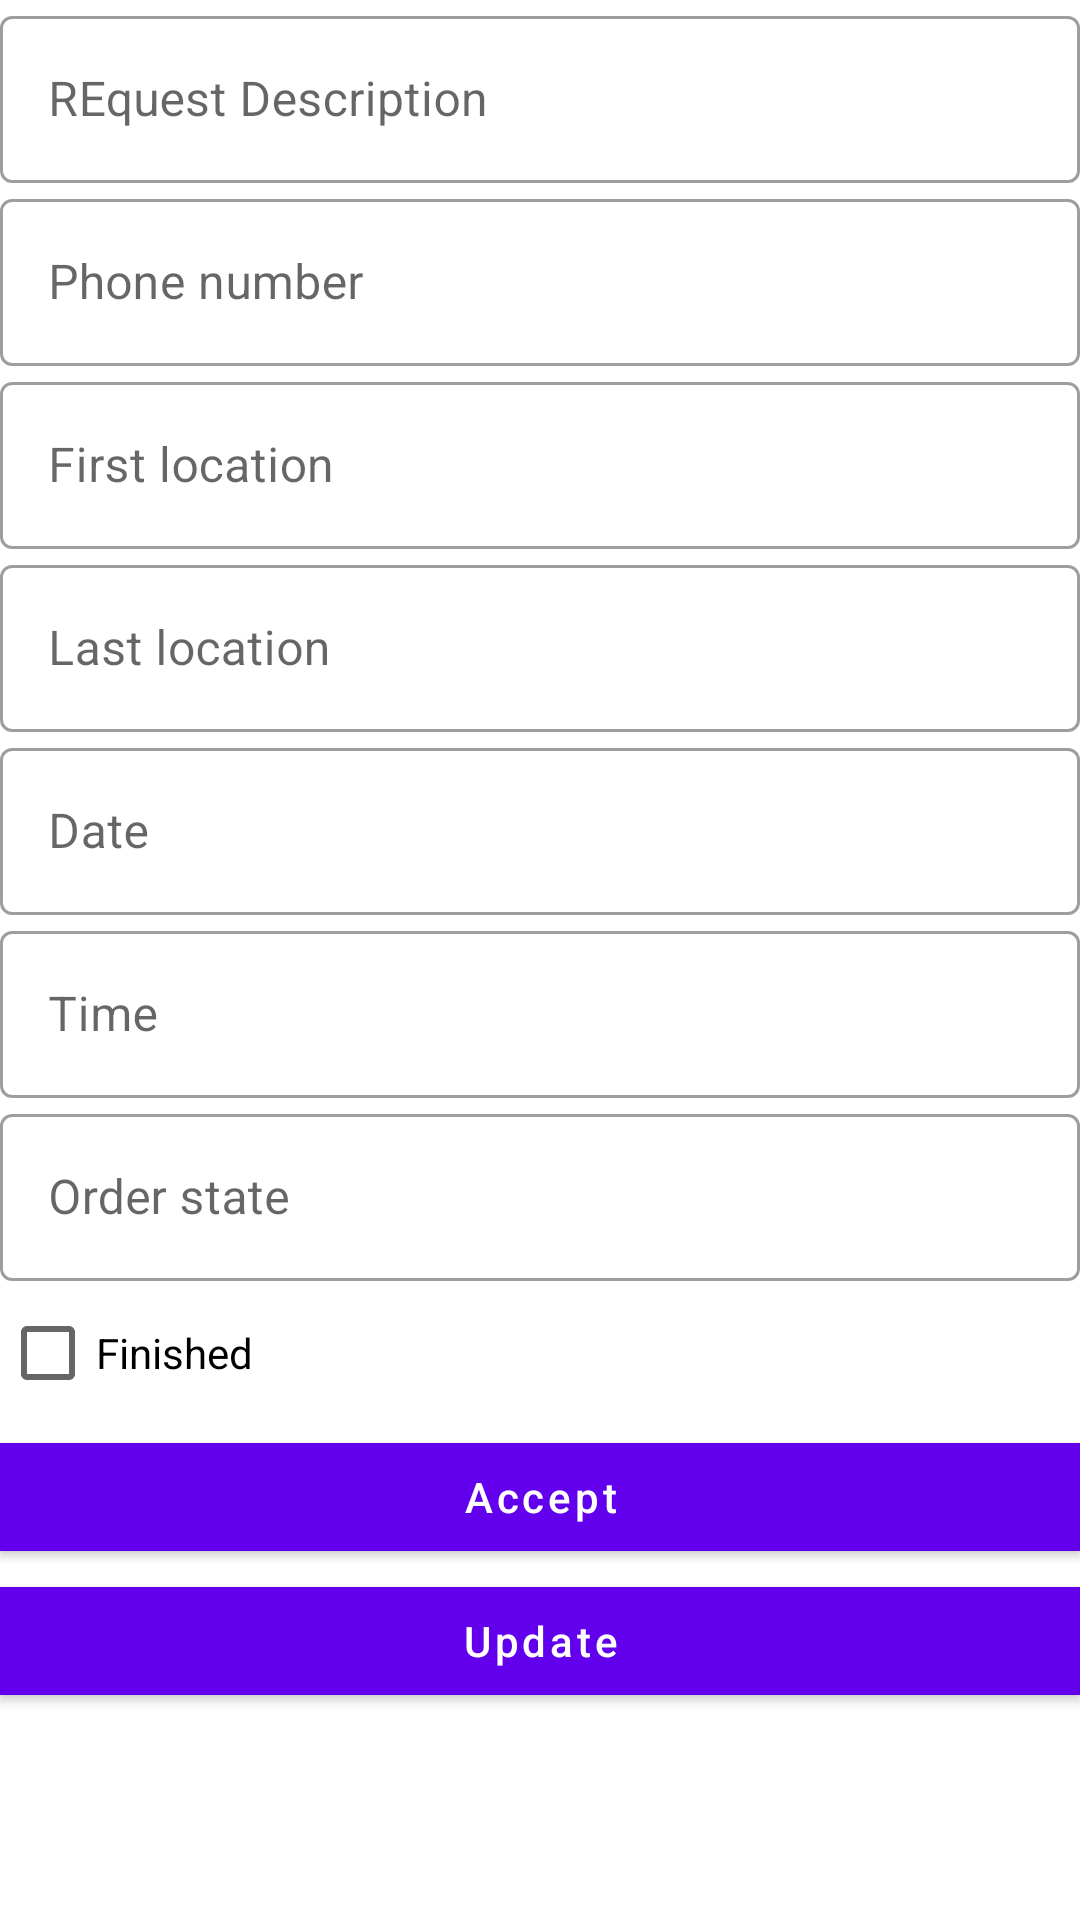

The Android layout XML behind this screen, and the referenced resources:
<!-- AndroidManifest.xml: application theme Theme.SeniorFirebase -->
<!-- res/layout/activity_provider_order_details.xml -->
<?xml version="1.0" encoding="utf-8"?>
<ScrollView xmlns:android="http://schemas.android.com/apk/res/android"
    xmlns:app="http://schemas.android.com/apk/res-auto"
    xmlns:tools="http://schemas.android.com/tools"
    android:layout_width="match_parent"
    android:layout_height="match_parent"
    tools:context=".ProviderOrderDetailsActivity">

    <LinearLayout
        android:layout_width="match_parent"
        android:layout_height="wrap_content"
        android:orientation="vertical">

        <com.google.android.material.textfield.TextInputLayout
            style="@style/Widget.MaterialComponents.TextInputLayout.OutlinedBox"
            android:layout_width="match_parent"
            android:layout_height="wrap_content"
            android:layout_margin="@dimen/_10sdp"
            android:hint="@string/request_description">

            <com.google.android.material.textfield.TextInputEditText
                android:id="@+id/order_details_request_description"
                android:layout_width="match_parent"
                android:layout_height="wrap_content"
                android:enabled="false"
                android:inputType="text" />

        </com.google.android.material.textfield.TextInputLayout>

        <com.google.android.material.textfield.TextInputLayout
            style="@style/Widget.MaterialComponents.TextInputLayout.OutlinedBox"
            android:layout_width="match_parent"
            android:layout_height="wrap_content"
            android:layout_margin="@dimen/_10sdp"
            android:hint="@string/phone_number">

            <com.google.android.material.textfield.TextInputEditText
                android:id="@+id/order_details_phone_number"
                android:layout_width="match_parent"
                android:layout_height="wrap_content"
                android:enabled="false"
                android:inputType="phone" />

        </com.google.android.material.textfield.TextInputLayout>

        <com.google.android.material.textfield.TextInputLayout
            style="@style/Widget.MaterialComponents.TextInputLayout.OutlinedBox"
            android:layout_width="match_parent"
            android:layout_height="wrap_content"
            android:layout_margin="@dimen/_10sdp"
            android:hint="@string/first_location">

            <com.google.android.material.textfield.TextInputEditText
                android:id="@+id/order_details_first_location"
                android:layout_width="match_parent"
                android:layout_height="wrap_content"
                android:enabled="false"
                android:inputType="text" />

        </com.google.android.material.textfield.TextInputLayout>

        <com.google.android.material.textfield.TextInputLayout
            style="@style/Widget.MaterialComponents.TextInputLayout.OutlinedBox"
            android:layout_width="match_parent"
            android:layout_height="wrap_content"
            android:layout_margin="@dimen/_10sdp"
            android:hint="@string/last_location">

            <com.google.android.material.textfield.TextInputEditText
                android:id="@+id/order_details_last_location"
                android:layout_width="match_parent"
                android:layout_height="wrap_content"
                android:enabled="false"
                android:inputType="text" />

        </com.google.android.material.textfield.TextInputLayout>

        <com.google.android.material.textfield.TextInputLayout
            style="@style/Widget.MaterialComponents.TextInputLayout.OutlinedBox"
            android:layout_width="match_parent"
            android:layout_height="wrap_content"
            android:layout_margin="@dimen/_10sdp"
            android:hint="@string/date">

            <com.google.android.material.textfield.TextInputEditText
                android:id="@+id/order_details_date"
                android:layout_width="match_parent"
                android:layout_height="wrap_content"
                android:enabled="false"
                android:inputType="text" />

        </com.google.android.material.textfield.TextInputLayout>

        <com.google.android.material.textfield.TextInputLayout
            style="@style/Widget.MaterialComponents.TextInputLayout.OutlinedBox"
            android:layout_width="match_parent"
            android:layout_height="wrap_content"
            android:layout_margin="@dimen/_10sdp"
            android:hint="@string/time">

            <com.google.android.material.textfield.TextInputEditText
                android:id="@+id/order_details_time"
                android:layout_width="match_parent"
                android:layout_height="wrap_content"
                android:enabled="false"
                android:inputType="text" />

        </com.google.android.material.textfield.TextInputLayout>

        <com.google.android.material.textfield.TextInputLayout
            style="@style/Widget.MaterialComponents.TextInputLayout.OutlinedBox"
            android:layout_width="match_parent"
            android:layout_height="wrap_content"
            android:layout_margin="@dimen/_10sdp"
            android:hint="Order state">

            <com.google.android.material.textfield.TextInputEditText
                android:id="@+id/order_details_state"
                android:layout_width="match_parent"
                android:layout_height="wrap_content"
                android:enabled="true"
                android:inputType="text" />

        </com.google.android.material.textfield.TextInputLayout>

        <CheckBox
            android:text="Finished"
            android:layout_margin="@dimen/_10sdp"
            android:id="@+id/provider_order_details_cb_is_finish"
            android:layout_width="match_parent"
            android:layout_height="wrap_content" />

        <com.google.android.material.button.MaterialButton
            android:id="@+id/provider_order_details_material_button_accept"
            android:layout_width="match_parent"
            android:layout_height="wrap_content"
            android:layout_margin="@dimen/_10sdp"
            android:elevation="@dimen/_2sdp"
            android:text="@string/accept"
            android:textAllCaps="false"
            app:cornerRadius="@dimen/_10sdp" />

        <com.google.android.material.button.MaterialButton
            android:id="@+id/provider_order_details_material_button_update"
            android:layout_width="match_parent"
            android:layout_height="wrap_content"
            android:layout_margin="@dimen/_10sdp"
            android:elevation="@dimen/_2sdp"
            android:text="@string/update"
            android:textAllCaps="false"
            app:cornerRadius="@dimen/_10sdp" />

    </LinearLayout>
</ScrollView>
<!-- resources referenced by this layout -->
<resources>
  <string name="accept">Accept</string>
  <string name="date">Date</string>
  <string name="first_location">First location</string>
  <string name="last_location">Last location</string>
  <string name="phone_number">Phone number</string>
  <string name="request_description">REquest Description</string>
  <string name="time">Time</string>
  <string name="update">Update</string>
  <style name="Theme.SeniorFirebase" parent="Theme.MaterialComponents.DayNight.DarkActionBar">
          
          <item name="colorPrimary">@color/purple_500</item>
          <item name="colorPrimaryVariant">@color/purple_700</item>
          <item name="colorOnPrimary">@color/white</item>
          
          <item name="colorSecondary">@color/teal_200</item>
          <item name="colorSecondaryVariant">@color/teal_700</item>
          <item name="colorOnSecondary">@color/black</item>
          
          <item name="android:statusBarColor" tools:targetApi="l">?attr/colorPrimaryVariant</item>
          
      </style>
  <!-- not gathered from this repository: default colours our renderer supplied (Android Studio template values) -->
  <color name="purple_500">#FF6200EE</color>
  <color name="purple_700">#FF3700B3</color>
  <color name="teal_200">#FF03DAC5</color>
  <color name="teal_700">#FF018786</color>
  <color name="black">#FF000000</color>
  <color name="white">#FFFFFFFF</color>
</resources>
